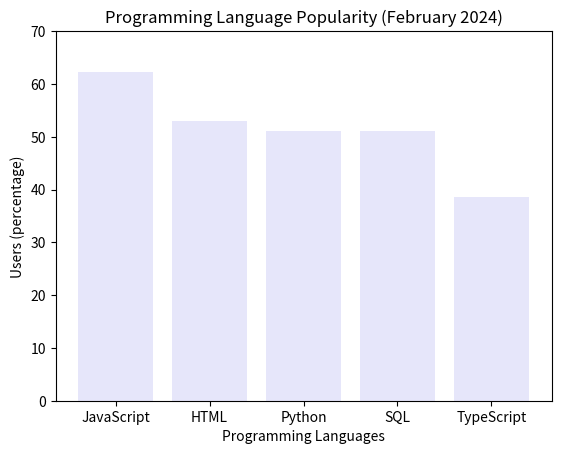

The matplotlib source for this figure:
import matplotlib.pyplot as plt

# 1. form a dictionary
## first line is "language name", second line is "percentage"
language_percentage = {
    "JavaScript": 62.3,
    "HTML": 52.9,
    "Python": 51,
    "SQL": 51,
    "TypeScript": 38.5
}
print (language_percentage)

# 2. construct a bar plot
languages = list(language_percentage.keys()) # input "language name" into languages
percentages = list(language_percentage.values()) # input "percentage" into percentages

plt.bar(languages, percentages, color='lavender') 
# languages are X-axis. percentages are Y-axis. color is purple
plt.xlabel('Programming Languages') 
# label X-axis as "Programming Languages"
plt.ylabel('Users (percentage)') 
# label Y-axis as "Users (percentage)"
plt.title('Programming Language Popularity (February 2024)') 
# name the bar plot as "Programming Language Popularity (February 2024)"
plt.ylim(0, 70)  
# limit the Y-axis range as 0-70%
plt.show() 
# print the bar plot

# 3. get the percentage of a specific language
requested_language = "JavaScript" 
# the specific language
## if want to get the percentage of other languages, modify this variable.
percentage = language_percentage.get(requested_language, "Language not found") 
# get the percentage. 
# If the language is not in the dictionary, return "Language not found".

print(f"The percentage of developers who use {requested_language} is {percentage}%.")
# print the percentage